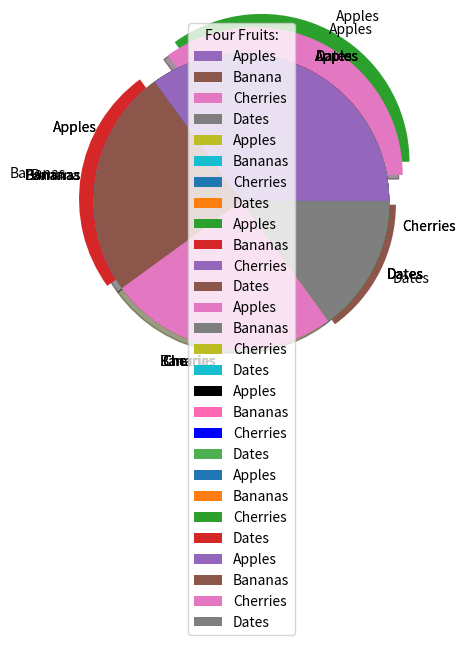

Generate this figure with matplotlib:
import matplotlib.pyplot as plt
import numpy as np

y = np.array([35,25,25,15])

plt.pie(y)
plt.show()

y = np.array([35,25,25,15])
myLabels = ['Apples', 'Banana', 'Cherries', 'Dates']

plt.pie(y, labels=myLabels)
plt.show()

import matplotlib.pyplot as plt
import numpy as np

y = np.array([35, 25, 25, 15])
mylabels = ["Apples", "Bananas", "Cherries", "Dates"]

plt.pie(y, labels = mylabels, startangle = 90)
plt.show() 

import matplotlib.pyplot as plt
import numpy as np

y = np.array([35, 25, 25, 15])
mylabels = ["Apples", "Bananas", "Cherries", "Dates"]
myexplode = [0.3, 0.1, 0, 0.05]

plt.pie(y, labels = mylabels, explode = myexplode)
plt.show()

import matplotlib.pyplot as plt
import numpy as np

y = np.array([35, 25, 25, 15])
mylabels = ["Apples", "Bananas", "Cherries", "Dates"]
myexplode = [0.2, 0, 0, 0]

plt.pie(y, labels = mylabels, explode = myexplode, shadow = True)
plt.show()

import matplotlib.pyplot as plt
import numpy as np

y = np.array([35, 25, 25, 15])
mylabels = ["Apples", "Bananas", "Cherries", "Dates"]
mycolors = ["black", "hotpink", "b", "#4CAF50"]

plt.pie(y, labels = mylabels, colors = mycolors)
plt.show() 

import matplotlib.pyplot as plt
import numpy as np

y = np.array([35, 25, 25, 15])
mylabels = ["Apples", "Bananas", "Cherries", "Dates"]

plt.pie(y, labels = mylabels, startangle = 90)
plt.legend()
plt.show() 

import matplotlib.pyplot as plt
import numpy as np

y = np.array([35, 25, 25, 15])
mylabels = ["Apples", "Bananas", "Cherries", "Dates"]

plt.pie(y, labels = mylabels)
plt.legend(title = "Four Fruits:")
plt.show() 